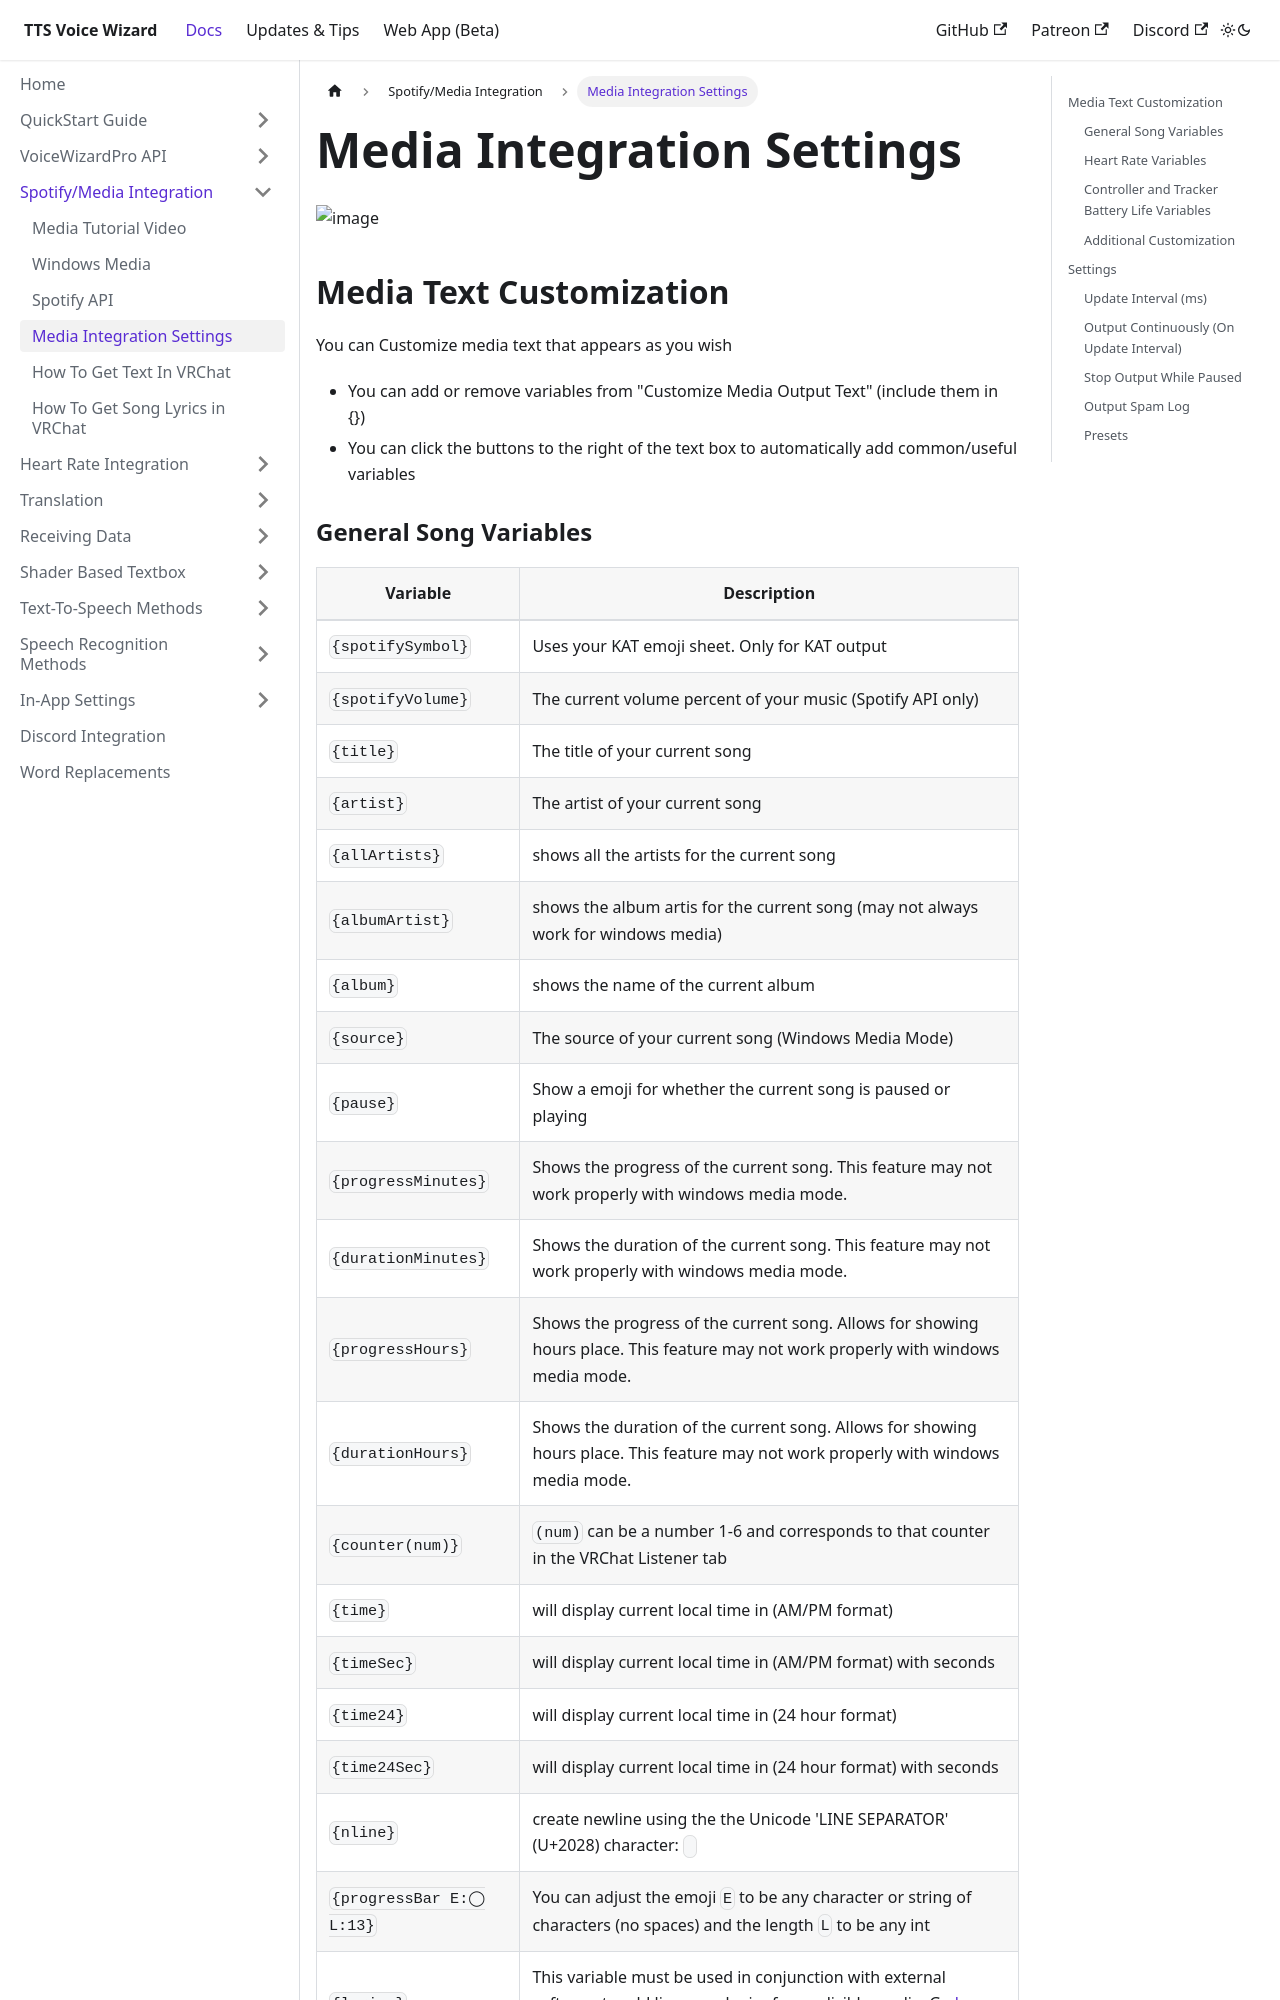

repository: VRCWizard/TTS-Voice-Wizard-Docs · page: docs/MediaIntegration/CustomizationVariables.html · generator: docusaurus

---
sidebar_position: 4
---
# Media Integration Settings

 ![image](https://github.com/VRCWizard/TTS-Voice-Wizard/assets/101527472/b81081df-ce50-4bff-8c47-48a103a56d2d)


## Media Text Customization
You can Customize media text that appears as you wish 
- You can add or remove variables from "Customize Media Output Text" (include them in {})
- You can click the buttons to the right of the text box to automatically add common/useful variables
